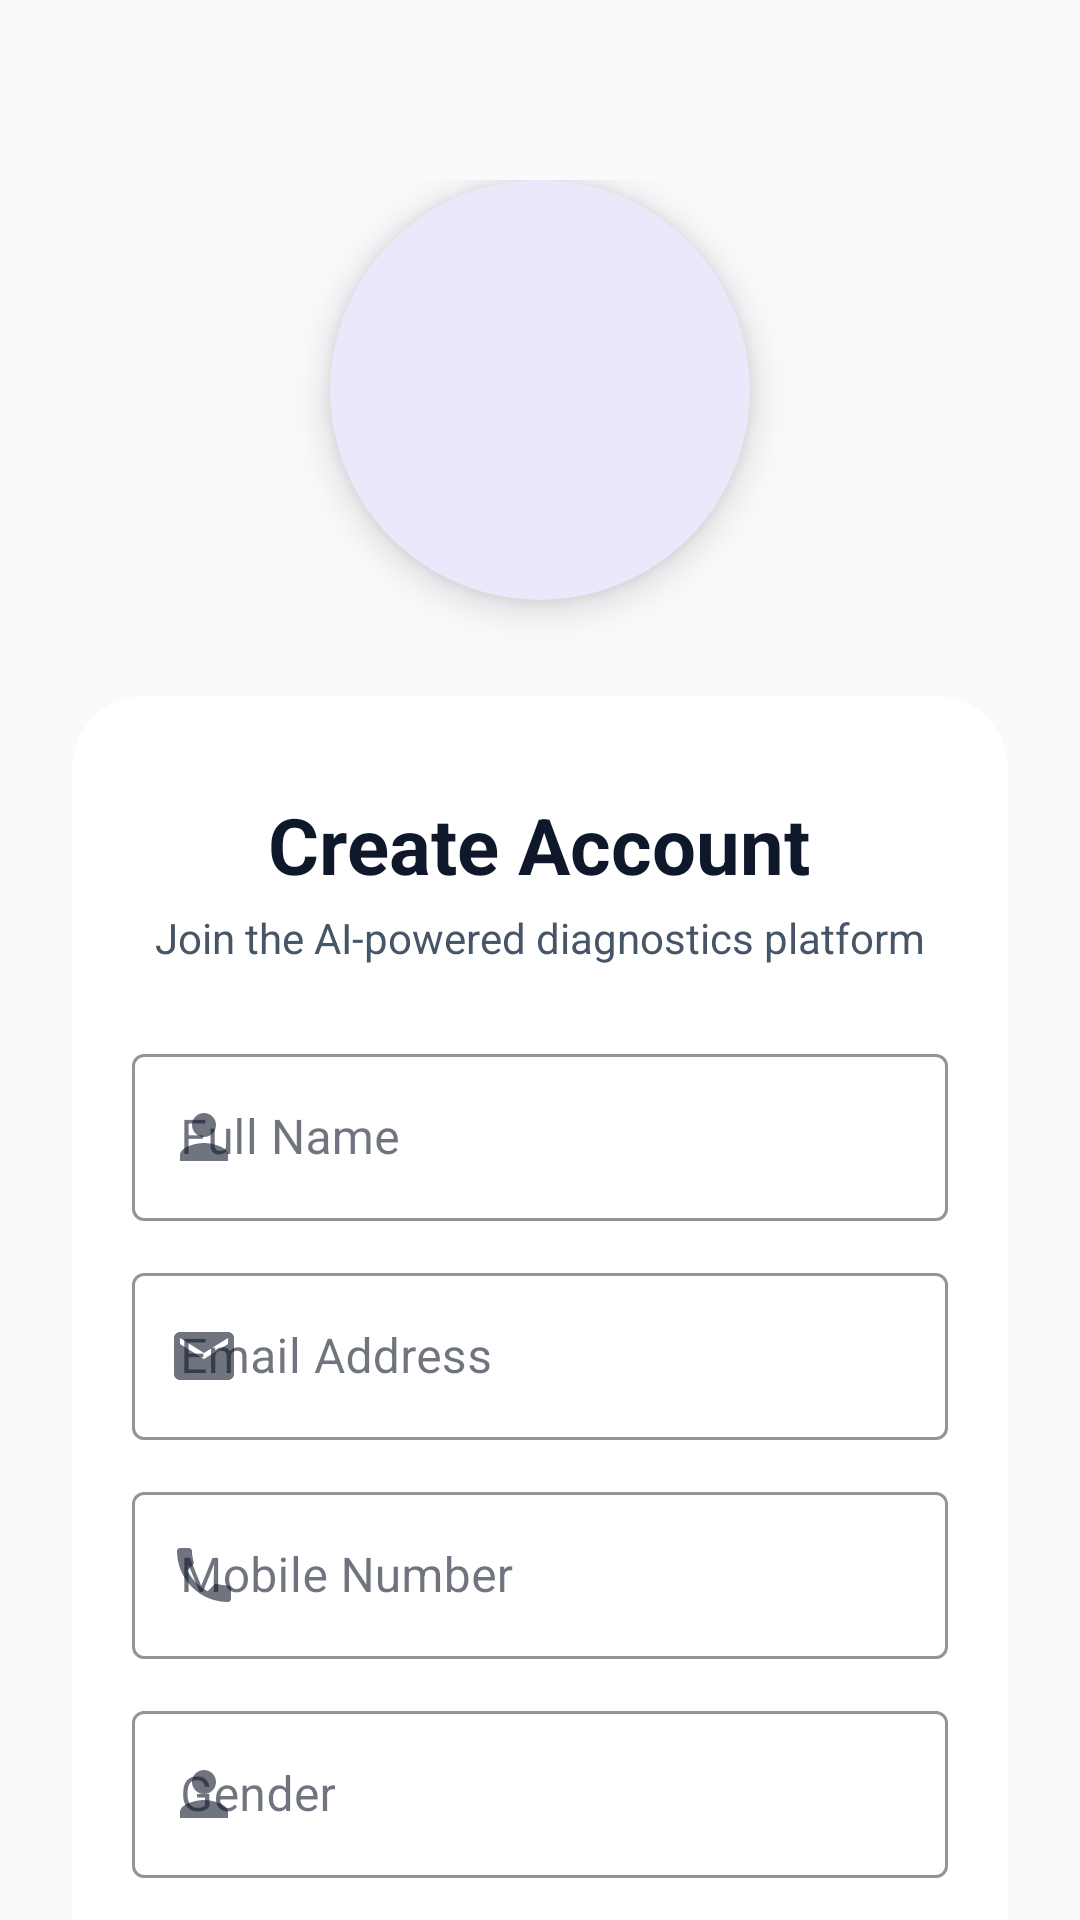

The Android layout XML behind this screen, and the referenced resources:
<!-- AndroidManifest.xml: application theme Theme.BrainHemorrhage -->
<!-- res/layout/fragment_signup.xml -->
<?xml version="1.0" encoding="utf-8"?>
<androidx.coordinatorlayout.widget.CoordinatorLayout xmlns:android="http://schemas.android.com/apk/res/android"
    xmlns:app="http://schemas.android.com/apk/res-auto"
    android:layout_width="match_parent"
    android:layout_height="match_parent"
    android:background="@color/background"
    android:fitsSystemWindows="true">

    <androidx.core.widget.NestedScrollView
        android:layout_width="match_parent"
        android:layout_height="match_parent"
        android:fillViewport="true"
        android:animateLayoutChanges="true">

        
        <LinearLayout
            android:layout_width="match_parent"
            android:layout_height="wrap_content"
            android:orientation="vertical"
            android:gravity="center_horizontal"
            android:paddingHorizontal="24dp"
            android:paddingTop="60dp"
            android:paddingBottom="40dp">

            
            <com.google.android.material.card.MaterialCardView
                android:id="@+id/logoCard"
                android:layout_width="140dp"
                android:layout_height="140dp"
                android:layout_marginBottom="32dp"
                app:cardCornerRadius="70dp"
                app:cardElevation="8dp"
                app:cardBackgroundColor="#FFFFFF"
                app:strokeWidth="0dp">

                <ImageView
                    android:id="@+id/logoImage"
                    android:layout_width="match_parent"
                    android:layout_height="match_parent"
                    android:padding="24dp"
                    android:src="@drawable/logo"
                    android:scaleType="fitCenter"
                    android:contentDescription="TumorScan Logo" />
            </com.google.android.material.card.MaterialCardView>

            
            <com.google.android.material.card.MaterialCardView
                android:id="@+id/signupCardContainer"
                android:layout_width="match_parent"
                android:layout_height="wrap_content"
                app:cardCornerRadius="24dp"
                app:cardElevation="0dp"
                app:cardBackgroundColor="@android:color/transparent">

                <LinearLayout
                    android:layout_width="match_parent"
                    android:layout_height="wrap_content"
                    android:orientation="vertical"
                    android:background="@drawable/layered_form_card"
                    android:paddingTop="32dp"
                    android:paddingBottom="28dp"
                    android:paddingHorizontal="20dp"
                    android:gravity="center_horizontal"
                    android:animateLayoutChanges="true">

                    <TextView
                        android:layout_width="wrap_content"
                        android:layout_height="wrap_content"
                        android:text="@string/label_create_account"
                        android:textSize="26sp"
                        android:textStyle="bold"
                        android:textColor="@color/text_primary"
                        android:layout_marginBottom="4dp"/>

                    <TextView
                        android:layout_width="wrap_content"
                        android:layout_height="wrap_content"
                        android:text="@string/signup_subtitle"
                        android:textSize="14sp"
                        android:textColor="@color/text_secondary"
                        android:layout_marginBottom="24dp"/>

                    <com.google.android.material.textfield.TextInputLayout
                        android:layout_width="match_parent"
                        android:layout_height="wrap_content"
                        android:hint="@string/label_full_name"
                        style="@style/Widget.MaterialComponents.TextInputLayout.OutlinedBox"
                        android:layout_marginBottom="12dp"
                        app:startIconDrawable="@drawable/ic_person"
                        app:boxStrokeColor="@color/primary"
                        app:hintTextColor="@color/primary">
                        <com.google.android.material.textfield.TextInputEditText
                            android:id="@+id/nameInput"
                            android:layout_width="match_parent"
                            android:layout_height="wrap_content"
                            android:inputType="textPersonName"
                            android:textColor="@color/text_primary"/>
                    </com.google.android.material.textfield.TextInputLayout>

                    <com.google.android.material.textfield.TextInputLayout
                        android:layout_width="match_parent"
                        android:layout_height="wrap_content"
                        android:hint="@string/label_email_address"
                        style="@style/Widget.MaterialComponents.TextInputLayout.OutlinedBox"
                        android:layout_marginBottom="12dp"
                        app:startIconDrawable="@drawable/ic_mail"
                        app:boxStrokeColor="@color/primary"
                        app:hintTextColor="@color/primary">
                        <com.google.android.material.textfield.TextInputEditText
                            android:id="@+id/emailInput"
                            android:layout_width="match_parent"
                            android:layout_height="wrap_content"
                            android:inputType="textEmailAddress"
                            android:textColor="@color/text_primary"/>
                    </com.google.android.material.textfield.TextInputLayout>

                    <com.google.android.material.textfield.TextInputLayout
                        android:layout_width="match_parent"
                        android:layout_height="wrap_content"
                        android:hint="@string/label_mobile_number"
                        style="@style/Widget.MaterialComponents.TextInputLayout.OutlinedBox"
                        android:layout_marginBottom="12dp"
                        app:startIconDrawable="@drawable/ic_phone"
                        app:boxStrokeColor="@color/primary"
                        app:hintTextColor="@color/primary">
                        <com.google.android.material.textfield.TextInputEditText
                            android:id="@+id/mobileInput"
                            android:layout_width="match_parent"
                            android:layout_height="wrap_content"
                            android:inputType="phone"
                            android:textColor="@color/text_primary"/>
                    </com.google.android.material.textfield.TextInputLayout>

                    <com.google.android.material.textfield.TextInputLayout
                        android:layout_width="match_parent"
                        android:layout_height="wrap_content"
                        android:hint="@string/label_gender"
                        style="@style/Widget.MaterialComponents.TextInputLayout.OutlinedBox"
                        android:layout_marginBottom="12dp"
                        app:startIconDrawable="@drawable/ic_person"
                        app:boxStrokeColor="@color/primary"
                        app:hintTextColor="@color/primary">
                        <com.google.android.material.textfield.TextInputEditText
                            android:id="@+id/genderInput"
                            android:layout_width="match_parent"
                            android:layout_height="wrap_content"
                            android:inputType="text"
                            android:focusable="false"
                            android:clickable="true"
                            android:textColor="@color/text_primary"/>
                    </com.google.android.material.textfield.TextInputLayout>

                    <com.google.android.material.textfield.TextInputLayout
                        android:layout_width="match_parent"
                        android:layout_height="wrap_content"
                        android:hint="@string/label_password"
                        style="@style/Widget.MaterialComponents.TextInputLayout.OutlinedBox"
                        android:layout_marginBottom="24dp"
                        app:startIconDrawable="@drawable/ic_lock"
                        app:passwordToggleEnabled="true"
                        app:boxStrokeColor="@color/primary"
                        app:hintTextColor="@color/primary">
                        <com.google.android.material.textfield.TextInputEditText
                            android:id="@+id/passwordInput"
                            android:layout_width="match_parent"
                            android:layout_height="wrap_content"
                            android:inputType="textPassword"
                            android:textColor="@color/text_primary"/>
                    </com.google.android.material.textfield.TextInputLayout>

                    <Button
                        android:id="@+id/signupButton"
                        android:layout_width="match_parent"
                        android:layout_height="56dp"
                        android:text="@string/action_signup"
                        android:textAllCaps="false"
                        android:textSize="18sp"
                        android:textStyle="bold"
                        app:cornerRadius="12dp"
                        android:backgroundTint="@color/primary"
                        android:textColor="@color/white"
                        android:layout_marginBottom="20dp"/>

                    <LinearLayout
                        android:layout_width="wrap_content"
                        android:layout_height="wrap_content"
                        android:orientation="horizontal">
                        <TextView
                            android:layout_width="wrap_content"
                            android:layout_height="wrap_content"
                            android:text="@string/label_already_have_account_prefix"
                            android:textColor="@color/text_secondary"/>
                        <TextView
                            android:id="@+id/loginText"
                            android:layout_width="wrap_content"
                            android:layout_height="wrap_content"
                            android:text="@string/action_sign_in_simple"
                            android:textColor="@color/primary"
                            android:textStyle="bold"
                            android:clickable="true"
                            android:focusable="true"/>
                    </LinearLayout>

                </LinearLayout>
            </com.google.android.material.card.MaterialCardView>

        </LinearLayout>
    </androidx.core.widget.NestedScrollView>
</androidx.coordinatorlayout.widget.CoordinatorLayout>
<!-- resources referenced by this layout -->
<resources>
  <color name="background">#F8FAFC</color>
  <color name="primary">#4F46E5</color>
  <color name="text_primary">#0F172A</color>
  <color name="text_secondary">#475569</color>
  <color name="white">#FFFFFF</color>
  <!-- drawable ic_lock (drawable) -->
  <?xml version="1.0" encoding="utf-8"?>
  <vector xmlns:android="http://schemas.android.com/apk/res/android" android:width="24dp" android:height="24dp" android:viewportWidth="24" android:viewportHeight="24"><path android:fillColor="#000000" android:pathData="M18,8h-1V6c0,-2.76 -2.24,-5 -5,-5S7,3.24 7,6v2H6c-1.1,0 -2,0.9 -2,2v10c0,1.1 0.9,2 2,2h12c1.1,0 2,-0.9 2,-2V10c0,-1.1 -0.9,-2 -2,-2zM9,6c0,-1.66 1.34,-3 3,-3s3,1.34 3,3v2H9V6z"/></vector>
  <!-- drawable ic_mail (drawable) -->
  <?xml version="1.0" encoding="utf-8"?>
  <vector xmlns:android="http://schemas.android.com/apk/res/android" android:width="24dp" android:height="24dp" android:viewportWidth="24" android:viewportHeight="24"><path android:fillColor="#000000" android:pathData="M20,4H4C2.9,4 2,4.9 2,6V18C2,19.1 2.9,20 4,20H20C21.1,20 22,19.1 22,18V6C22,4.9 21.1,4 20,4zM20,8l-8,5l-8,-5V6l8,5l8,-5V8z"/></vector>
  <!-- drawable ic_person (drawable) -->
  <?xml version="1.0" encoding="utf-8"?>
  <vector xmlns:android="http://schemas.android.com/apk/res/android" android:width="24dp" android:height="24dp" android:viewportWidth="24" android:viewportHeight="24"><path android:fillColor="#000000" android:pathData="M12,12c2.21,0 4,-1.79 4,-4s-1.79,-4 -4,-4 -4,1.79 -4,4 1.79,4 4,4zM12,14c-2.67,0 -8,1.34 -8,4v2h16v-2c0,-2.66 -5.33,-4 -8,-4z"/></vector>
  <string name="action_sign_in_simple">Sign In</string>
  <string name="action_signup">Sign Up</string>
  <string name="label_already_have_account_prefix">Already have an account? </string>
  <string name="label_create_account">Create Account</string>
  <string name="label_email_address">Email Address</string>
  <string name="label_full_name">Full Name</string>
  <string name="label_gender">Gender</string>
  <string name="label_mobile_number">Mobile Number</string>
  <string name="label_password">Password</string>
  <string name="signup_subtitle">Join the AI-powered diagnostics platform</string>
  <color name="onPrimary">#FFFFFF</color>
  <color name="primaryContainer">#E0E7FF</color>
  <color name="onPrimaryContainer">#1E1B4B</color>
  <color name="secondary">#7C3AED</color>
  <color name="onSecondary">#FFFFFF</color>
  <color name="secondaryContainer">#F3E8FF</color>
  <color name="onSecondaryContainer">#4C1D95</color>
  <color name="tertiary">#4F46E5</color>
  <color name="onTertiary">#FFFFFF</color>
  <color name="tertiaryContainer">#E0E7FF</color>
  <color name="onTertiaryContainer">#1E1B4B</color>
  <color name="error">#EF4444</color>
  <color name="onError">#FFFFFF</color>
  <color name="errorContainer">#FEE2E2</color>
  <color name="onErrorContainer">#7F1D1D</color>
  <color name="onBackground">#0F172A</color>
  <color name="surface">#FFFFFF</color>
  <color name="onSurface">#0F172A</color>
  <color name="surfaceVariant">#F1F5F9</color>
  <color name="onSurfaceVariant">#475569</color>
  <color name="outline">#94A3B8</color>
  <style name="AppCard" parent="Widget.Material3.CardView.Elevated">
          <item name="cardCornerRadius">@dimen/card_radius</item>
          <item name="cardElevation">@dimen/card_elevation</item>
          <item name="cardBackgroundColor">@color/surface</item>
          <item name="android:stateListAnimator">@anim/card_click_animator</item>
      </style>
  <dimen name="card_radius">24dp</dimen>
  <dimen name="card_elevation">2dp</dimen>
</resources>
